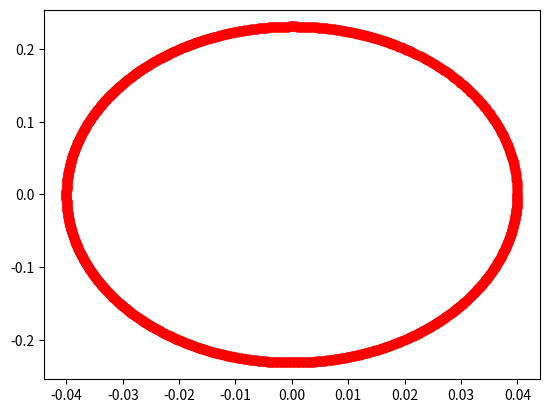
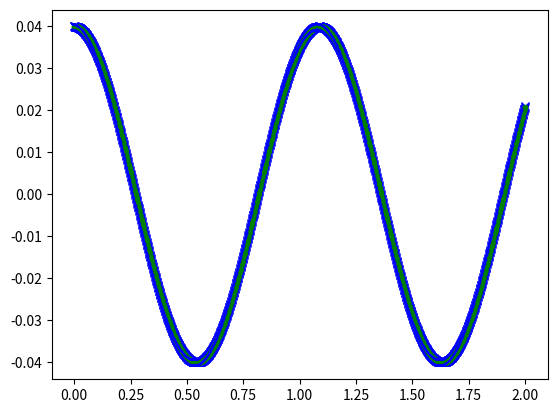
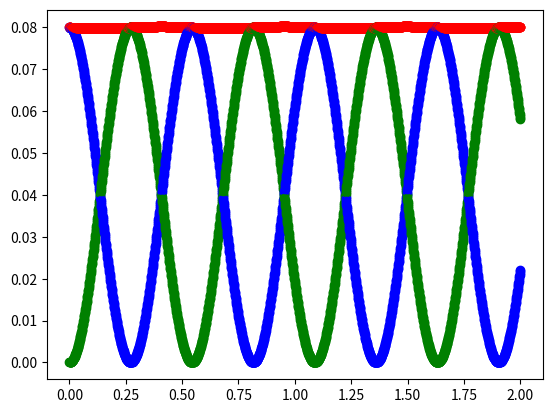

The matplotlib source for these figures, in order:
import matplotlib.pyplot as plt
import math as m


dt = 0.001
v=0
k=100
ma=3
x=0.04
w=(k/ma)**0.5
x_t=x
t=0

a=-(k/ma)*x
t=0
Ec=0.5*ma*v**2
Epk=0.5*k*x**2    
Em=Ec+Epk

while t<2: 
    
    plt.figure(1)
    plt.plot(x,v,"ro")
 
    plt.figure(2)
    plt.plot(t,x,"bx")
    plt.plot(t,x_t,"g.")
   
    plt.figure(3)
    plt.plot(t,Epk,"bo")
    plt.plot(t,Ec,"go")
    plt.plot(t,Em,"ro")
   
    v=v+a*dt
    x=x+v*dt         
    a=-(k/ma)*x
    x_t=0.04*m.cos(w*t)
    
    Ec=0.5*ma*v**2
    Epk=0.5*k*x**2    
    Em=Ec+Epk
   
    t = t+dt
   

plt.figure(1)
plt.show()
plt.figure(2)
plt.show()
plt.figure(3)
plt.show()



